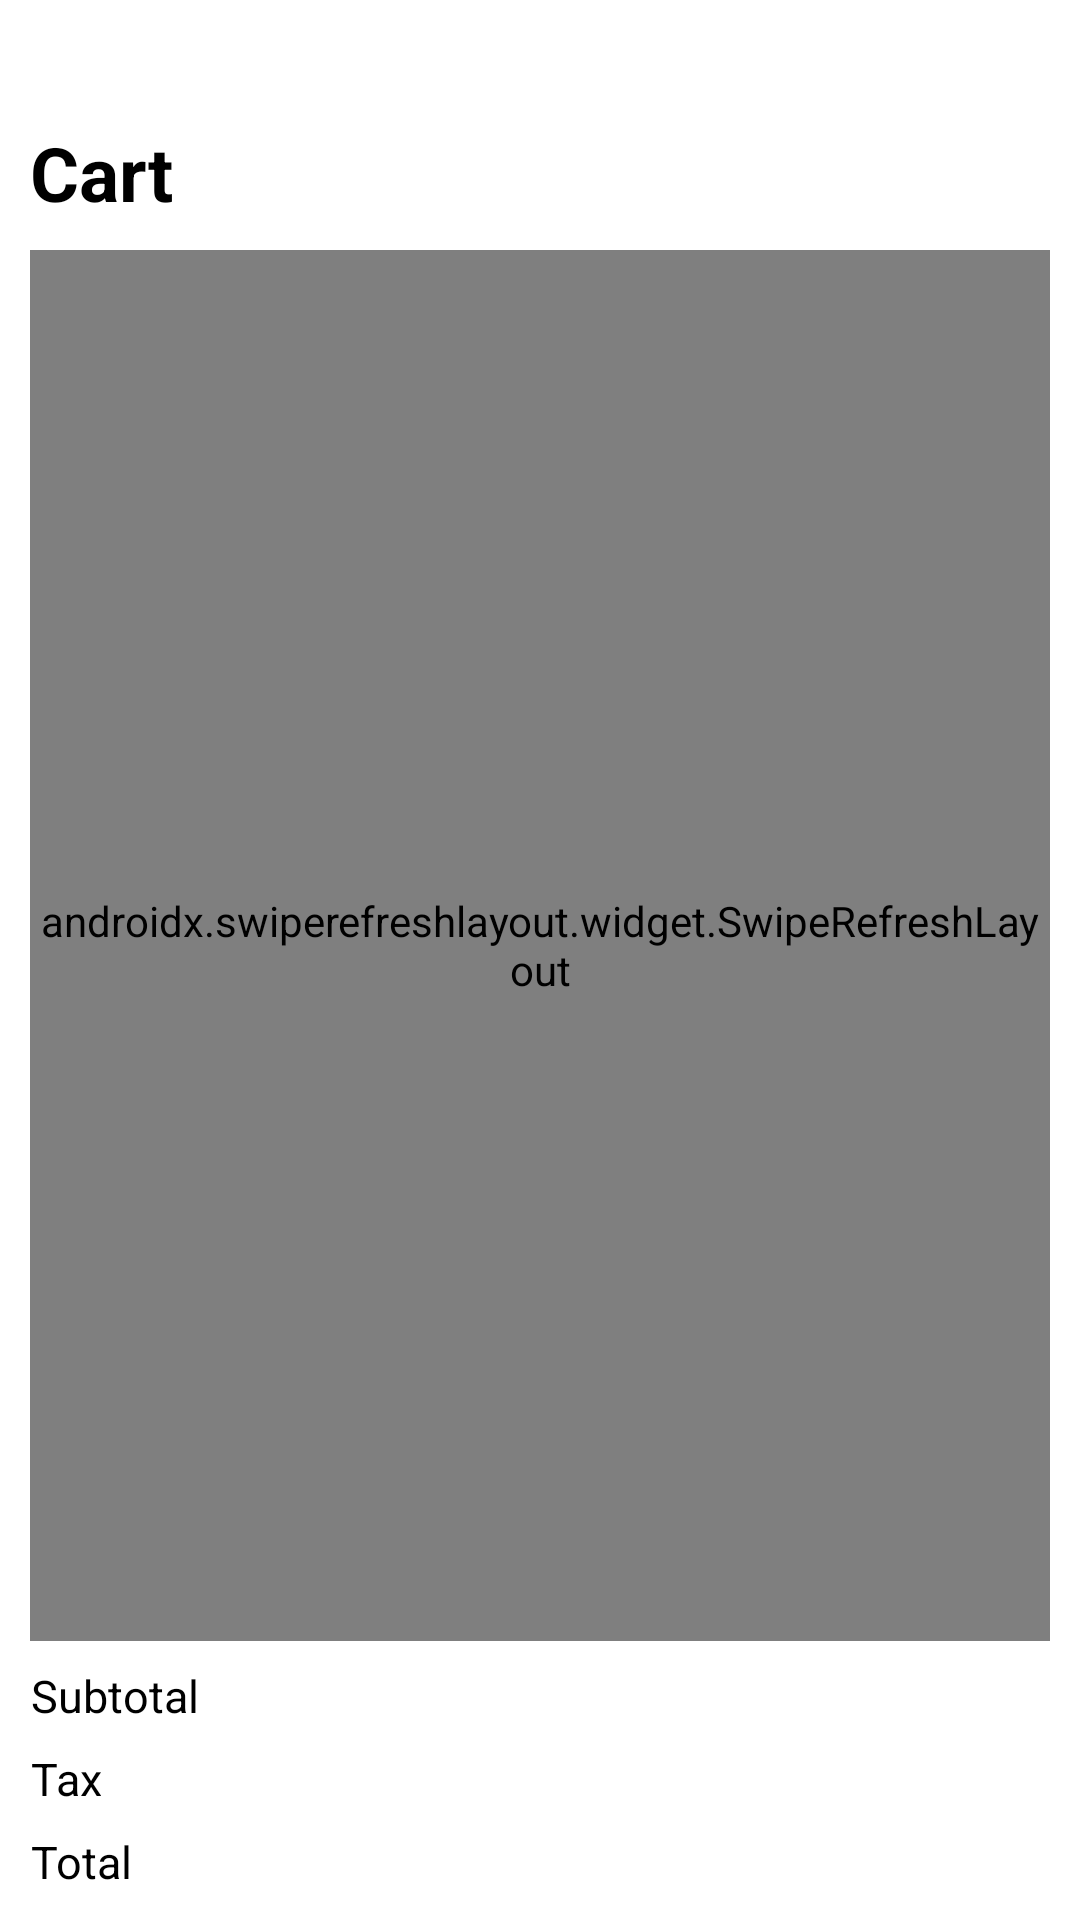

Here is an Android app screen rendered from its layout file. Give the layout XML and the strings, colors and styles it references.
<!-- AndroidManifest.xml: application theme Theme.ShoppingCart -->
<!-- res/layout/fragment_cart.xml -->
<androidx.constraintlayout.widget.ConstraintLayout xmlns:android="http://schemas.android.com/apk/res/android"
    xmlns:app="http://schemas.android.com/apk/res-auto"
    android:layout_width="match_parent"
    android:layout_height="match_parent"
    xmlns:tools="http://schemas.android.com/tools"
    android:background="@color/app_background"
    android:padding="@dimen/screen_padding">
    <ImageView
        android:id="@+id/btnBack"
        android:layout_width="@dimen/cart_back_btn_size"
        android:layout_height="@dimen/cart_back_btn_size"
        app:layout_constraintStart_toStartOf="parent"
        app:layout_constraintTop_toTopOf="parent"
        android:src="@drawable/ic_back" />
    <TextView
        android:id="@+id/tvCart"
        android:layout_width="0dp"
        android:layout_height="wrap_content"
        app:layout_constraintStart_toStartOf="parent"
        app:layout_constraintEnd_toEndOf="parent"
        app:layout_constraintTop_toBottomOf="@id/btnBack"
        android:layout_marginTop="@dimen/base_gap_btw_items"
        android:text="@string/cart"
        style="@style/BaseTextView"
        android:textSize="@dimen/text_heading"
        android:textStyle="bold"/>
    <androidx.swiperefreshlayout.widget.SwipeRefreshLayout
        android:id="@+id/srl"
        android:layout_width="0dp"
        app:layout_constraintStart_toStartOf="parent"
        app:layout_constraintEnd_toEndOf="parent"
        android:layout_height="0dp"
        app:layout_constraintTop_toBottomOf="@id/tvCart"
        app:layout_constraintBottom_toTopOf="@id/tvSubtotalValue"
        android:layout_marginVertical="@dimen/base_gap_btw_items">
        <androidx.constraintlayout.widget.ConstraintLayout
            android:layout_width="match_parent"
            android:layout_height="match_parent">
            <androidx.recyclerview.widget.RecyclerView
                android:id="@+id/recyclerView"
                android:layout_width="0dp"
                app:layout_constraintStart_toStartOf="parent"
                app:layout_constraintEnd_toEndOf="parent"
                android:layout_height="0dp"
                app:layout_constraintTop_toTopOf="parent"
                app:layout_constraintBottom_toBottomOf="parent"
                app:layoutManager="androidx.recyclerview.widget.LinearLayoutManager"
                tools:listitem="@layout/item_shopping_item"
                tools:itemCount="5"/>
            <TextView
                android:id="@+id/tvNoData"
                android:layout_width="0dp"
                app:layout_constraintStart_toStartOf="parent"
                app:layout_constraintEnd_toEndOf="parent"
                android:layout_height="0dp"
                app:layout_constraintTop_toTopOf="parent"
                app:layout_constraintBottom_toBottomOf="parent"
                style="@style/BaseTextView"
                android:gravity="center"
                android:text="@string/no_items_available"
                android:textSize="@dimen/text_secondary"
                android:visibility="gone" />
        </androidx.constraintlayout.widget.ConstraintLayout>
    </androidx.swiperefreshlayout.widget.SwipeRefreshLayout>
    <ProgressBar
        android:layout_width="wrap_content"
        android:layout_height="wrap_content"
        android:id="@+id/progressBar"
        app:layout_constraintStart_toStartOf="parent"
        app:layout_constraintEnd_toEndOf="parent"
        app:layout_constraintTop_toTopOf="parent"
        app:layout_constraintBottom_toBottomOf="parent"
        android:indeterminateTint="@color/onBackground"
        android:visibility="gone"/>
    <TextView
        android:id="@+id/tvSubtotal"
        android:layout_width="wrap_content"
        android:layout_height="wrap_content"
        app:layout_constraintStart_toStartOf="parent"
        app:layout_constraintEnd_toStartOf="@id/tvSubtotalValue"
        app:layout_constraintTop_toTopOf="@id/tvSubtotalValue"
        app:layout_constraintBottom_toBottomOf="@id/tvSubtotalValue"
        style="@style/BaseTextView"
        android:gravity="end"
        android:text="@string/subtotal" />
    <TextView
        android:id="@+id/tvSubtotalValue"
        android:layout_width="0dp"
        android:layout_height="wrap_content"
        app:layout_constraintStart_toEndOf="@id/tvSubtotal"
        app:layout_constraintEnd_toEndOf="parent"
        app:layout_constraintBottom_toTopOf="@id/tvTaxValue"
        android:layout_marginBottom="@dimen/base_gap_btw_items"
        style="@style/BaseTextView"
        android:gravity="end"
        tools:text="0.00"
        android:textStyle="bold"/>
    <TextView
        android:id="@+id/tvTax"
        android:layout_width="wrap_content"
        android:layout_height="wrap_content"
        app:layout_constraintStart_toStartOf="parent"
        app:layout_constraintEnd_toStartOf="@id/tvTaxValue"
        app:layout_constraintTop_toTopOf="@id/tvTaxValue"
        app:layout_constraintBottom_toBottomOf="@id/tvTaxValue"
        style="@style/BaseTextView"
        android:gravity="end"
        android:text="@string/tax" />
    <TextView
        android:id="@+id/tvTaxValue"
        android:layout_width="0dp"
        android:layout_height="wrap_content"
        app:layout_constraintStart_toEndOf="@id/tvTax"
        app:layout_constraintEnd_toEndOf="parent"
        app:layout_constraintBottom_toTopOf="@id/tvTotalValue"
        android:layout_marginBottom="@dimen/base_gap_btw_items"
        style="@style/BaseTextView"
        android:gravity="end"
        tools:text="0.00"
        android:textStyle="bold"/>
    <TextView
        android:id="@+id/tvTotal"
        android:layout_width="wrap_content"
        android:layout_height="wrap_content"
        app:layout_constraintStart_toStartOf="parent"
        app:layout_constraintEnd_toStartOf="@id/tvTotalValue"
        app:layout_constraintTop_toTopOf="@id/tvTotalValue"
        app:layout_constraintBottom_toBottomOf="@id/tvTotalValue"
        style="@style/BaseTextView"
        android:gravity="end"
        android:text="@string/total" />
    <TextView
        android:id="@+id/tvTotalValue"
        android:layout_width="0dp"
        android:layout_height="wrap_content"
        app:layout_constraintStart_toEndOf="@id/tvTotal"
        app:layout_constraintEnd_toEndOf="parent"
        app:layout_constraintBottom_toBottomOf="parent"
        style="@style/BaseTextView"
        android:gravity="end"
        tools:text="0.00"
        android:textStyle="bold"/>
</androidx.constraintlayout.widget.ConstraintLayout>
<!-- res/layout/item_shopping_item.xml (included above) -->
<?xml version="1.0" encoding="utf-8"?>
<androidx.constraintlayout.widget.ConstraintLayout xmlns:android="http://schemas.android.com/apk/res/android"
    android:layout_width="match_parent"
    android:layout_height="wrap_content"
    xmlns:tools="http://schemas.android.com/tools"
    xmlns:app="http://schemas.android.com/apk/res-auto"
    android:paddingVertical="@dimen/base_gap_btw_items">
    <com.google.android.material.imageview.ShapeableImageView
        android:layout_width="@dimen/shopping_item_img_size"
        android:layout_height="0dp"
        app:layout_constraintDimensionRatio="1:1"
        android:id="@+id/ivThumb"
        app:layout_constraintStart_toStartOf="parent"
        app:layout_constraintTop_toTopOf="parent"
        app:shapeAppearanceOverlay="@style/ImageViewCorner"
        android:background="@color/white"
        app:srcCompat="@drawable/thumbnail_default"
        android:scaleType="centerCrop"/>
    <TextView
        android:id="@+id/tvName"
        android:layout_width="0dp"
        android:layout_height="wrap_content"
        app:layout_constraintStart_toEndOf="@id/ivThumb"
        app:layout_constraintEnd_toStartOf="@id/btnBarrier"
        app:layout_constraintTop_toTopOf="parent"
        app:layout_constraintBottom_toTopOf="@id/tvRate"
        android:layout_marginStart="@dimen/base_gap_btw_text"
        tools:text="Banana"
        style="@style/BaseTextView"
        android:textStyle="bold"
        android:gravity="center_vertical"
        app:layout_constraintVertical_chainStyle="packed"/>
    <TextView
        android:id="@+id/tvRate"
        android:layout_width="0dp"
        android:layout_height="wrap_content"
        app:layout_constraintStart_toStartOf="@id/tvName"
        app:layout_constraintEnd_toEndOf="@id/tvName"
        app:layout_constraintTop_toBottomOf="@id/tvName"
        app:layout_constraintBottom_toBottomOf="parent"
        tools:text="Rs. 147"
        style="@style/BaseTextView"
        android:gravity="center_vertical" />
    <androidx.constraintlayout.widget.Barrier
        android:layout_width="wrap_content"
        android:layout_height="wrap_content"
        android:id="@+id/btnBarrier"
        app:barrierDirection="start"
        app:constraint_referenced_ids="btnAddToCart,clAddEdit" />
    <Button
        android:layout_width="wrap_content"
        android:layout_height="wrap_content"
        android:id="@+id/btnAddToCart"
        app:layout_constraintStart_toEndOf="@id/tvName"
        app:layout_constraintEnd_toEndOf="parent"
        app:layout_constraintTop_toTopOf="parent"
        app:layout_constraintBottom_toBottomOf="parent"
        android:text="@string/add"
        android:visibility="gone"/>
    <androidx.constraintlayout.widget.ConstraintLayout
        android:layout_width="wrap_content"
        android:layout_height="wrap_content"
        android:id="@+id/clAddEdit"
        app:layout_constraintStart_toEndOf="@id/tvName"
        app:layout_constraintEnd_toEndOf="parent"
        app:layout_constraintTop_toTopOf="parent"
        app:layout_constraintBottom_toBottomOf="parent"
        android:visibility="gone">
        <ImageView
            android:layout_width="@dimen/cart_edit_btn_size"
            android:layout_height="@dimen/cart_edit_btn_size"
            android:id="@+id/btnReduceQuantity"
            app:layout_constraintStart_toStartOf="parent"
            app:layout_constraintEnd_toStartOf="@id/tvQuantity"
            app:layout_constraintTop_toTopOf="parent"
            app:layout_constraintBottom_toBottomOf="parent"
            android:src="@drawable/ic_minus"/>
        <TextView
            android:id="@+id/tvQuantity"
            android:layout_width="wrap_content"
            android:minWidth="50dp"
            android:layout_height="wrap_content"
            app:layout_constraintStart_toEndOf="@id/btnReduceQuantity"
            app:layout_constraintEnd_toStartOf="@id/btnIncreaseQuantity"
            app:layout_constraintTop_toTopOf="parent"
            app:layout_constraintBottom_toBottomOf="parent"
            tools:text="1"
            style="@style/BaseTextView"
            android:gravity="center" />
        <ImageView
            android:layout_width="@dimen/cart_edit_btn_size"
            android:layout_height="@dimen/cart_edit_btn_size"
            android:id="@+id/btnIncreaseQuantity"
            app:layout_constraintStart_toEndOf="@id/tvQuantity"
            app:layout_constraintEnd_toEndOf="parent"
            app:layout_constraintTop_toTopOf="parent"
            app:layout_constraintBottom_toBottomOf="parent"
            android:src="@drawable/ic_add"/>
    </androidx.constraintlayout.widget.ConstraintLayout>
</androidx.constraintlayout.widget.ConstraintLayout>
<!-- resources referenced by this layout -->
<resources>
  <color name="app_background">@color/white</color>
  <color name="onBackground">@color/black</color>
  <color name="white">#FFFFFFFF</color>
  <dimen name="base_gap_btw_items">10dp</dimen>
  <dimen name="base_gap_btw_text">5dp</dimen>
  <dimen name="cart_back_btn_size">24dp</dimen>
  <dimen name="cart_edit_btn_size">24dp</dimen>
  <dimen name="screen_padding">10dp</dimen>
  <dimen name="shopping_item_img_size">60dp</dimen>
  <dimen name="text_heading">25sp</dimen>
  <dimen name="text_secondary">12sp</dimen>
  <string name="add">Add</string>
  <string name="cart">Cart</string>
  <string name="no_items_available">No items available!</string>
  <string name="subtotal">Subtotal</string>
  <string name="tax">Tax</string>
  <string name="total">Total</string>
  <style name="BaseTextView" parent="Widget.AppCompat.TextView">
          <item name="android:textSize">@dimen/text_primary</item>
          <item name="android:textColor">@color/onBackground</item>
          <item name="android:includeFontPadding">false</item>
          <item name="android:gravity">start</item>
          <item name="android:singleLine">true</item>
          <item name="android:ellipsize">end</item>
      </style>
  <style name="ImageViewCorner" parent="">
          <item name="cornerSize">20%</item>
      </style>
  <style name="Theme.ShoppingCart" parent="Base.Theme.ShoppingCart" />
  <color name="black">#FF000000</color>
  <dimen name="text_primary">15sp</dimen>
  <style name="Base.Theme.ShoppingCart" parent="Theme.MaterialComponents.Light.NoActionBar">
          
          
      </style>
</resources>
